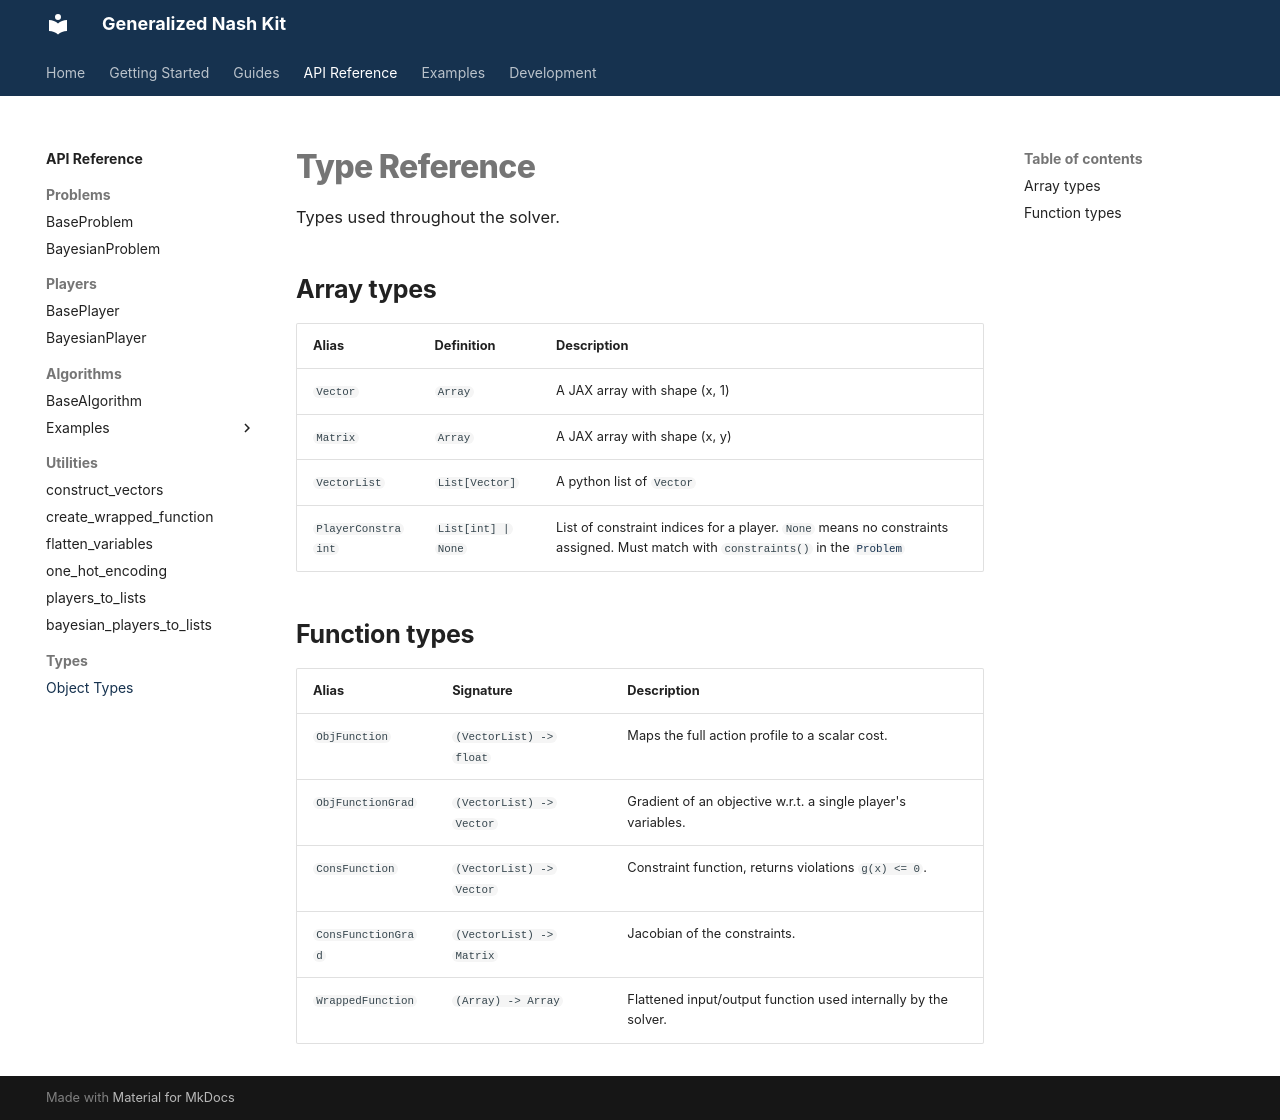

repository: andrespty/GNEkit · page: reference/types/object_types/index.html · generator: mkdocs

# Type Reference

Types used throughout the solver.

## Array types

| Alias | Definition | Description |
|-------|-----------|-------------|
| `Vector` | `Array` | A JAX array with shape (x, 1) |
| `Matrix` | `Array` | A JAX array with shape (x, y) |
| `VectorList` | `List[Vector]` | A python list of `Vector` |
| `PlayerConstraint` | `List[int] | None` | List of constraint indices for a player. `None` means no constraints assigned. Must match with `constraints()` in the [`Problem`](../problems/base_problem.md) |

## Function types

| Alias | Signature | Description |
|-------|-----------|-------------|
| `ObjFunction` | `(VectorList) -> float` | Maps the full action profile to a scalar cost. |
| `ObjFunctionGrad` | `(VectorList) -> Vector` | Gradient of an objective w.r.t. a single player's variables. |
| `ConsFunction` | `(VectorList) -> Vector` | Constraint function, returns violations `g(x) <= 0`. |
| `ConsFunctionGrad` | `(VectorList) -> Matrix` | Jacobian of the constraints. |
| `WrappedFunction` | `(Array) -> Array` | Flattened input/output function used internally by the solver. |
